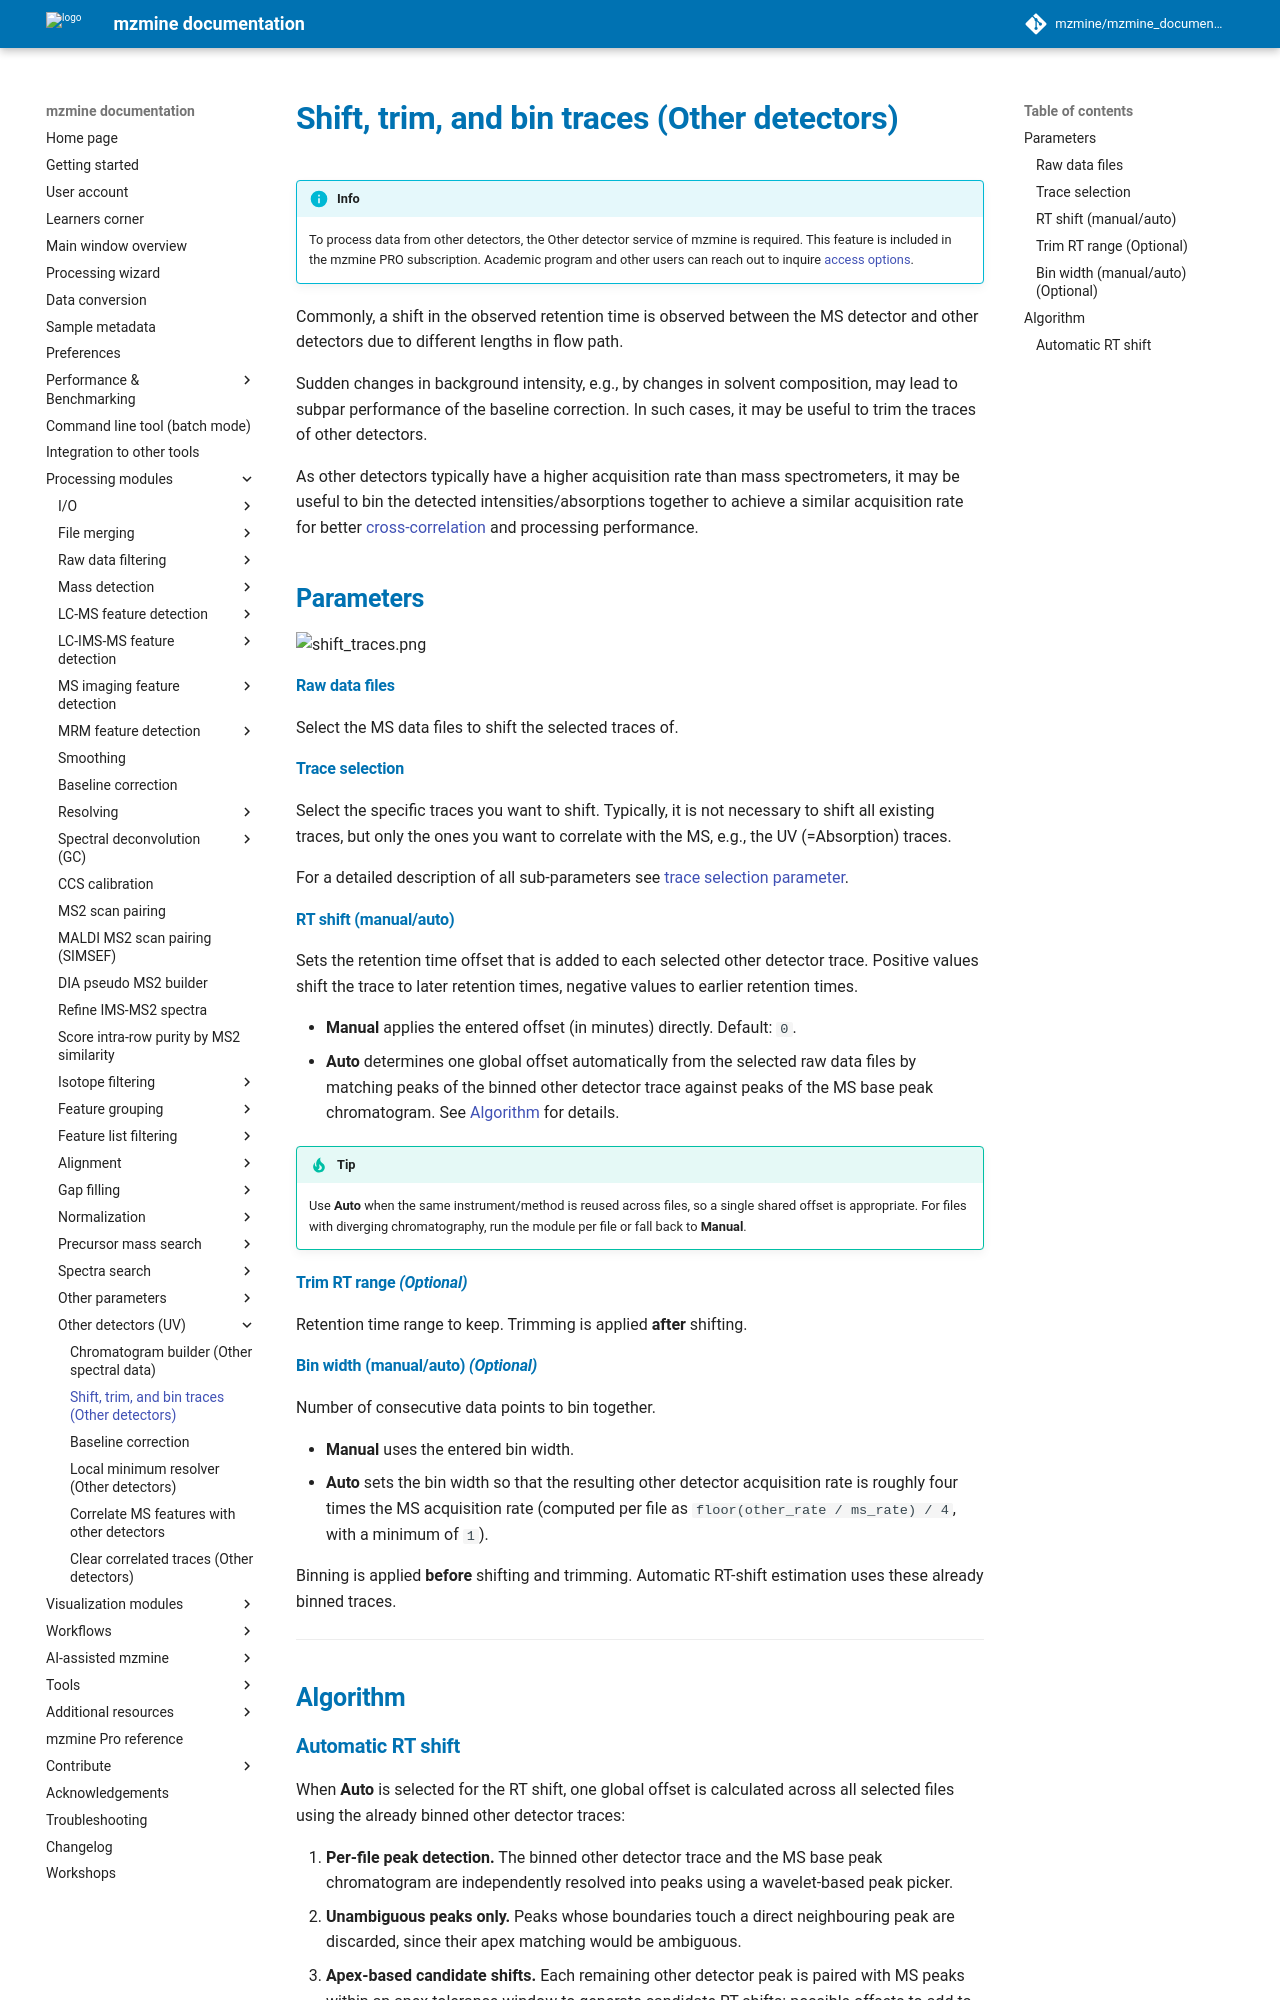

repository: mzmine/mzmine_documentation · page: 4.11/module_docs/uv/uv_shift_trim_bin_traces/uv_shift_trim_bin_traces.html · generator: mkdocs

# Shift, trim, and bin traces (Other detectors)

!!! info
    To process data from other detectors, the Other detector service of mzmine is required. This feature
    is included in the mzmine PRO subscription. Academic program and other users can reach out to
    inquire [access options](https://mzio.io/contact).

Commonly, a shift in the observed retention time is observed between the MS detector and other
detectors due to different lengths in flow path.

Sudden changes in background intensity, e.g., by changes in solvent composition, may lead to subpar
performance of the baseline correction. In such cases, it may be useful to trim the traces of other
detectors.

As other detectors typically have a higher acquisition rate than mass spectrometers, it may be
useful to bin the detected intensities/absorptions together to achieve a similar acquisition rate
for better [cross-correlation](../uv_ms_other_aligner/uv_ms_other_aligner.md) and processing
performance.

## Parameters

![shift_traces.png](shift_traces.png)

#### Raw data files

Select the MS data files to shift the selected traces of.

#### Trace selection

Select the specific traces you want to shift. Typically, it is not necessary to shift all existing
traces, but only the ones you want to correlate with the MS, e.g., the UV (=Absorption) traces.

For a detailed description of all sub-parameters
see [trace selection parameter](../otherdetector_glossary.md#trace-selection-parameter).

#### RT shift (manual/auto)

Sets the retention time offset that is added to each selected other detector trace. Positive values
shift the trace to later retention times, negative values to earlier retention times.

- **Manual** applies the entered offset (in minutes) directly. Default: `0`.
- **Auto** determines one global offset automatically from the selected raw data files by matching
  peaks of the binned other detector trace against peaks of the MS base peak chromatogram. See
  [Algorithm](#algorithm) for details.

!!! tip
    Use **Auto** when the same instrument/method is reused across files, so a single shared offset
    is appropriate. For files with diverging chromatography, run the module per file or fall back
    to **Manual**.

#### Trim RT range _(Optional)_

Retention time range to keep. Trimming is applied **after** shifting.

#### Bin width (manual/auto) _(Optional)_

Number of consecutive data points to bin together.

- **Manual** uses the entered bin width.
- **Auto** sets the bin width so that the resulting other detector acquisition rate is roughly four
  times the MS acquisition rate (computed per file as `floor(other_rate / ms_rate) / 4`, with a
  minimum of `1`).

Binning is applied **before** shifting and trimming. Automatic RT-shift estimation uses these
already binned traces.

---

## Algorithm {#algorithm}
